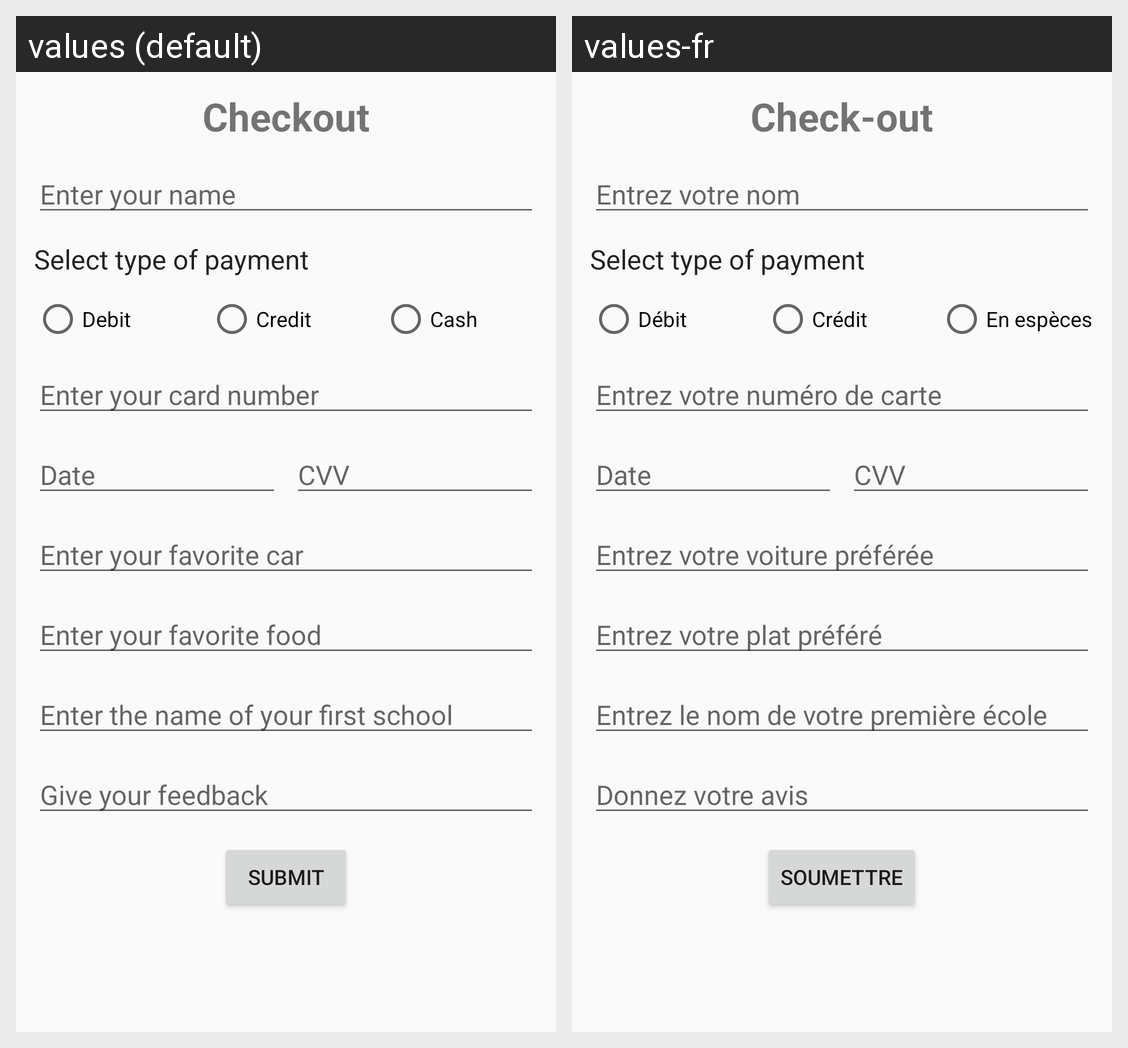

For this localized Android screen grid, give each drawn string resource with its value in every locale shown.
Android screen res/layout/activity_rana_payment.xml rendered under 2 locales, left to right: values (default), values-fr. Device: Nexus 5 (rendered at 1080×1920; each locale shown at half size, 540×960, under a caption strip naming it); theme AppTheme.
Strings drawn on this screen, with the default value and each locale's value (text and hints the layout hard-codes, and strings that could not be matched under every locale, appear in the picture but are not listed):

checkout
  values: Checkout
  values-fr: Check-out

name
  values: Enter your name
  values-fr: Entrez votre nom

pay_type
  values: Select type of payment
  values-fr: Select type of payment

debit
  values: Debit
  values-fr: Débit

credit
  values: Credit
  values-fr: Crédit

cash
  values: Cash
  values-fr: En espèces

card
  values: Enter your card number
  values-fr: Entrez votre numéro de carte

date
  values: Date
  values-fr: Date

cvv
  values: CVV
  values-fr: CVV

car
  values: Enter your favorite car
  values-fr: Entrez votre voiture préférée

food
  values: Enter your favorite food
  values-fr: Entrez votre plat préféré

favSchool
  values: Enter the name of your first school
  values-fr: Entrez le nom de votre première école

feedback
  values: Give your feedback
  values-fr: Donnez votre avis

submit
  values: Submit
  values-fr: Soumettre
